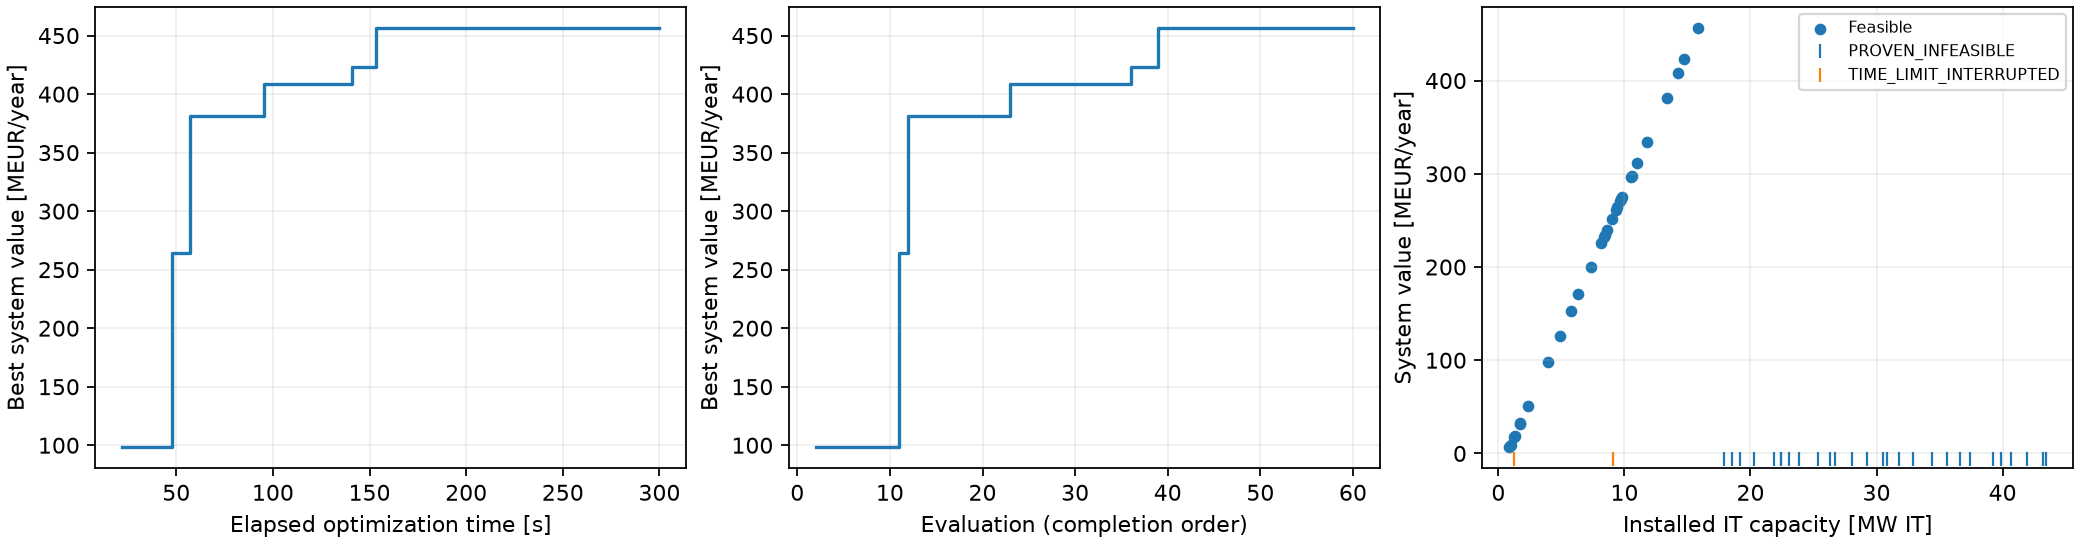

Data behind this chart, as committed beside it:
evaluation_index, elapsed_seconds, status, accepted, Nwt, wind_MW, solar_MW, b_P, b_E_h, b_E, score, annualized_cost_hpp, EENS, reliability, failed_hours, Revenue_dc, annualized_cost_dc, net_annual_value_system, net_annual_value_dc_only, best_feasible_cost, best_feasible_design, error, solver_observations, optimization_method
1, 17.14, PROVEN_INFEASIBLE, False, 20.0, 100.0, 180.0, 25.0, 28.0, 700.0, -1.0, , , , , , , , , , , RuntimeError: 'ems' <class ems_simple_da…, [{"status_code": 103, "status": "integer…, native_ego
2, 22.07, FEASIBLE, True, 20.0, 100.0, 180.0, 25.0, 28.0, 700.0, 336.5, 19642651, 0.0, 1.0, 0.0, 137351887, 19523725, 98185512, 117828163, 19642651, [35.0, 300.0, 5.0, 20.0, 7.0, 180.0, 42.…, , [{"status_code": 101, "status": "integer…, native_ego
3, 22.69, PROVEN_INFEASIBLE, False, 20.0, 100.0, 180.0, 25.0, 28.0, 700.0, -1.0, , , , , , , , , 19642651, [35.0, 300.0, 5.0, 20.0, 7.0, 180.0, 42.…, RuntimeError: 'ems' <class ems_simple_da…, [{"status_code": 103, "status": "integer…, native_ego
4, 27.25, PROVEN_INFEASIBLE, False, 20.0, 100.0, 180.0, 25.0, 28.0, 700.0, -1.0, , , , , , , , , 19642651, [35.0, 300.0, 5.0, 20.0, 7.0, 180.0, 42.…, RuntimeError: 'ems' <class ems_simple_da…, [{"status_code": 103, "status": "integer…, native_ego
5, 27.85, PROVEN_INFEASIBLE, False, 20.0, 100.0, 180.0, 25.0, 28.0, 700.0, -1.0, , , , , , , , , 19642651, [35.0, 300.0, 5.0, 20.0, 7.0, 180.0, 42.…, RuntimeError: 'ems' <class ems_simple_da…, [{"status_code": 103, "status": "integer…, native_ego
6, 32.45, PROVEN_INFEASIBLE, False, 20.0, 100.0, 180.0, 25.0, 28.0, 700.0, -1.0, , , , , , , , , 19642651, [35.0, 300.0, 5.0, 20.0, 7.0, 180.0, 42.…, RuntimeError: 'ems' <class ems_simple_da…, [{"status_code": 103, "status": "integer…, native_ego
7, 32.91, PROVEN_INFEASIBLE, False, 20.0, 100.0, 180.0, 25.0, 28.0, 700.0, -1.0, , , , , , , , , 19642651, [35.0, 300.0, 5.0, 20.0, 7.0, 180.0, 42.…, RuntimeError: 'ems' <class ems_simple_da…, [{"status_code": 103, "status": "integer…, native_ego
8, 37.39, PROVEN_INFEASIBLE, False, 20.0, 100.0, 180.0, 25.0, 28.0, 700.0, -1.0, , , , , , , , , 19642651, [35.0, 300.0, 5.0, 20.0, 7.0, 180.0, 42.…, RuntimeError: 'ems' <class ems_simple_da…, [{"status_code": 103, "status": "integer…, native_ego
9, 38.09, PROVEN_INFEASIBLE, False, 20.0, 100.0, 180.0, 25.0, 28.0, 700.0, -1.0, , , , , , , , , 19642651, [35.0, 300.0, 5.0, 20.0, 7.0, 180.0, 42.…, RuntimeError: 'ems' <class ems_simple_da…, [{"status_code": 103, "status": "integer…, native_ego
10, 47.36, FEASIBLE, True, 20.0, 100.0, 180.0, 25.0, 28.0, 700.0, 289.3, 19625690, 0.0, 1.0, 0.0, 82271765, 11694425, 50951651, 70577341, 19642651, [35.0, 300.0, 5.0, 20.0, 7.0, 180.0, 42.…, , [{"status_code": 101, "status": "integer…, native_ego
11, 48, FEASIBLE, True, 20.0, 100.0, 180.0, 25.0, 28.0, 700.0, 502.4, 19702199, 0.0, 1.0, 0.0, 330734213, 47011831, 264020182, 283722382, 19702199, [35.0, 300.0, 5.0, 20.0, 7.0, 180.0, 42.…, , [{"status_code": 101, "status": "integer…, native_ego
12, 57.08, FEASIBLE, True, 20.0, 100.0, 180.0, 25.0, 28.0, 700.0, 619.8, 19744363, 0.0, 1.0, 0.0, 467659425, 66474907, 381440156, 401184519, 19744363, [35.0, 300.0, 5.0, 20.0, 7.0, 180.0, 42.…, , [{"status_code": 101, "status": "integer…, native_ego
13, 58.37, FEASIBLE, True, 20.0, 100.0, 180.0, 25.0, 28.0, 700.0, 364.8, 19652807, 0.0, 1.0, 0.0, 170331695, 24211601, 126467287, 146120094, 19744363, [35.0, 300.0, 5.0, 20.0, 7.0, 180.0, 42.…, , [{"status_code": 101, "status": "integer…, native_ego
14, 62.4, PROVEN_INFEASIBLE, False, 20.0, 100.0, 180.0, 25.0, 28.0, 700.0, -1.0, , , , , , , , , 19744363, [35.0, 300.0, 5.0, 20.0, 7.0, 180.0, 42.…, RuntimeError: 'ems' <class ems_simple_da…, [{"status_code": 103, "status": "integer…, native_ego
15, 68.13, FEASIBLE, True, 20.0, 100.0, 180.0, 25.0, 28.0, 700.0, 409.3, 19668775, 0.0, 1.0, 0.0, 222188873, 31582780, 170937318, 190606093, 19744363, [35.0, 300.0, 5.0, 20.0, 7.0, 180.0, 42.…, , [{"status_code": 101, "status": "integer…, native_ego
16, 70.35, PROVEN_INFEASIBLE, False, 20.0, 100.0, 180.0, 25.0, 28.0, 700.0, -1.0, , , , , , , , , 19744363, [35.0, 300.0, 5.0, 20.0, 7.0, 180.0, 42.…, RuntimeError: 'ems' <class ems_simple_da…, [{"status_code": 103, "status": "integer…, native_ego
17, 75.84, PROVEN_INFEASIBLE, False, 20.0, 100.0, 180.0, 25.0, 28.0, 700.0, -1.0, , , , , , , , , 19744363, [35.0, 300.0, 5.0, 20.0, 7.0, 180.0, 42.…, RuntimeError: 'ems' <class ems_simple_da…, [{"status_code": 103, "status": "integer…, native_ego
18, 77.72, FEASIBLE, True, 20.0, 100.0, 180.0, 25.0, 28.0, 700.0, 472.8, 19691588, 0.0, 1.0, 0.0, 296275258, 42113703, 234469966, 254161555, 19744363, [35.0, 300.0, 5.0, 20.0, 7.0, 180.0, 42.…, , [{"status_code": 101, "status": "integer…, native_ego
19, 80.97, PROVEN_INFEASIBLE, False, 20.0, 100.0, 180.0, 25.0, 28.0, 700.0, -1.0, , , , , , , , , 19744363, [35.0, 300.0, 5.0, 20.0, 7.0, 180.0, 42.…, RuntimeError: 'ems' <class ems_simple_da…, [{"status_code": 103, "status": "integer…, native_ego
20, 86.93, PROVEN_INFEASIBLE, False, 20.0, 100.0, 180.0, 25.0, 28.0, 700.0, -1.0, , , , , , , , , 19744363, [35.0, 300.0, 5.0, 20.0, 7.0, 180.0, 42.…, RuntimeError: 'ems' <class ems_simple_da…, [{"status_code": 103, "status": "integer…, native_ego
21, 87.31, FEASIBLE, True, 20.0, 100.0, 180.0, 25.0, 28.0, 700.0, 390.7, 19662106, 0.0, 1.0, 0.0, 200532222, 28504420, 152365696, 172027802, 19744363, [35.0, 300.0, 5.0, 20.0, 7.0, 180.0, 42.…, , [{"status_code": 101, "status": "integer…, native_ego
22, 91.88, PROVEN_INFEASIBLE, False, 20.0, 100.0, 180.0, 25.0, 28.0, 700.0, -1.0, , , , , , , , , 19744363, [35.0, 300.0, 5.0, 20.0, 7.0, 180.0, 42.…, RuntimeError: 'ems' <class ems_simple_da…, [{"status_code": 103, "status": "integer…, native_ego
23, 95.62, FEASIBLE, True, 20.0, 100.0, 180.0, 25.0, 28.0, 700.0, 646.9, 19754095, 0.0, 1.0, 0.0, 499263732, 70967264, 408542373, 428296468, 19754095, [35.0, 300.0, 5.0, 20.0, 7.0, 180.0, 42.…, , [{"status_code": 101, "status": "integer…, native_ego
24, 101.2, PROVEN_INFEASIBLE, False, 20.0, 100.0, 180.0, 25.0, 28.0, 700.0, -1.0, , , , , , , , , 19754095, [35.0, 300.0, 5.0, 20.0, 7.0, 180.0, 42.…, RuntimeError: 'ems' <class ems_simple_da…, [{"status_code": 103, "status": "integer…, native_ego
25, 101.9, FEASIBLE, True, 20.0, 100.0, 180.0, 25.0, 28.0, 700.0, 270.7, 19619015, 0.0, 1.0, 0.0, 60594942, 8613198, 32362729, 51981744, 19754095, [35.0, 300.0, 5.0, 20.0, 7.0, 180.0, 42.…, , [{"status_code": 101, "status": "integer…, native_ego
26, 106.3, PROVEN_INFEASIBLE, False, 20.0, 100.0, 180.0, 25.0, 28.0, 700.0, -1.0, , , , , , , , , 19754095, [35.0, 300.0, 5.0, 20.0, 7.0, 180.0, 42.…, RuntimeError: 'ems' <class ems_simple_da…, [{"status_code": 103, "status": "integer…, native_ego
27, 107.3, PROVEN_INFEASIBLE, False, 20.0, 100.0, 180.0, 25.0, 28.0, 700.0, -1.0, , , , , , , , , 19754095, [35.0, 300.0, 5.0, 20.0, 7.0, 180.0, 42.…, RuntimeError: 'ems' <class ems_simple_da…, [{"status_code": 103, "status": "integer…, native_ego
28, 113.8, PROVEN_INFEASIBLE, False, 20.0, 100.0, 180.0, 25.0, 28.0, 700.0, -1.0, , , , , , , , , 19754095, [35.0, 300.0, 5.0, 20.0, 7.0, 180.0, 42.…, RuntimeError: 'ems' <class ems_simple_da…, [{"status_code": 103, "status": "integer…, native_ego
29, 117.5, FEASIBLE, True, 20.0, 100.0, 180.0, 25.0, 28.0, 700.0, 536.4, 19714416, 0.0, 1.0, 0.0, 370408763, 52651324, 298043023, 317757439, 19754095, [35.0, 300.0, 5.0, 20.0, 7.0, 180.0, 42.…, , [{"status_code": 101, "status": "integer…, native_ego
30, 119.4, PROVEN_INFEASIBLE, False, 20.0, 100.0, 180.0, 25.0, 28.0, 700.0, -1.0, , , , , , , , , 19754095, [35.0, 300.0, 5.0, 20.0, 7.0, 180.0, 42.…, RuntimeError: 'ems' <class ems_simple_da…, [{"status_code": 103, "status": "integer…, native_ego
31, 122.5, PROVEN_INFEASIBLE, False, 20.0, 100.0, 180.0, 25.0, 28.0, 700.0, -1.0, , , , , , , , , 19754095, [35.0, 300.0, 5.0, 20.0, 7.0, 180.0, 42.…, RuntimeError: 'ems' <class ems_simple_da…, [{"status_code": 103, "status": "integer…, native_ego
32, 124.6, PROVEN_INFEASIBLE, False, 20.0, 100.0, 180.0, 25.0, 28.0, 700.0, -1.0, , , , , , , , , 19754095, [35.0, 300.0, 5.0, 20.0, 7.0, 180.0, 42.…, RuntimeError: 'ems' <class ems_simple_da…, [{"status_code": 103, "status": "integer…, native_ego
33, 130.1, PROVEN_INFEASIBLE, False, 20.0, 100.0, 180.0, 25.0, 28.0, 700.0, -1.0, , , , , , , , , 19754095, [35.0, 300.0, 5.0, 20.0, 7.0, 180.0, 42.…, RuntimeError: 'ems' <class ems_simple_da…, [{"status_code": 103, "status": "integer…, native_ego
34, 132, FEASIBLE, True, 20.0, 100.0, 180.0, 25.0, 28.0, 700.0, 438.9, 19679389, 0.0, 1.0, 0.0, 256657310, 36482256, 200495666, 220175055, 19754095, [35.0, 300.0, 5.0, 20.0, 7.0, 180.0, 42.…, , [{"status_code": 101, "status": "integer…, native_ego
35, 135.5, PROVEN_INFEASIBLE, False, 20.0, 100.0, 180.0, 25.0, 28.0, 700.0, -1.0, , , , , , , , , 19754095, [35.0, 300.0, 5.0, 20.0, 7.0, 180.0, 42.…, RuntimeError: 'ems' <class ems_simple_da…, [{"status_code": 103, "status": "integer…, native_ego
36, 140.9, FEASIBLE, True, 20.0, 100.0, 180.0, 25.0, 28.0, 700.0, 661.4, 19759300, 0.0, 1.0, 0.0, 516166046, 73369824, 423036922, 442796222, 19759300, [35.0, 300.0, 5.0, 20.0, 7.0, 180.0, 42.…, , [{"status_code": 101, "status": "integer…, native_ego
37, 143.3, PROVEN_INFEASIBLE, False, 20.0, 100.0, 180.0, 25.0, 28.0, 700.0, -1.0, , , , , , , , , 19759300, [35.0, 300.0, 5.0, 20.0, 7.0, 180.0, 42.…, RuntimeError: 'ems' <class ems_simple_da…, [{"status_code": 103, "status": "integer…, native_ego
38, 150.9, FEASIBLE, True, 20.0, 100.0, 180.0, 25.0, 28.0, 700.0, 572.2, 19727269, 0.0, 1.0, 0.0, 412146389, 58584071, 333835050, 353562319, 19759300, [35.0, 300.0, 5.0, 20.0, 7.0, 180.0, 42.…, , [{"status_code": 101, "status": "integer…, native_ego
39, 153.5, FEASIBLE, True, 20.0, 100.0, 180.0, 25.0, 28.0, 700.0, 695.1, 19771476, 47.73, 0.9992, 7.0, 555543051, 78990620, 456780955, 476552431, 19771476, [35.0, 300.0, 5.0, 20.0, 7.0, 180.0, 42.…, , [{"status_code": 102, "status": "integer…, native_ego
40, 156.6, PROVEN_INFEASIBLE, False, 20.0, 100.0, 180.0, 25.0, 28.0, 700.0, -1.0, , , , , , , , , 19771476, [35.0, 300.0, 5.0, 20.0, 7.0, 180.0, 42.…, RuntimeError: 'ems' <class ems_simple_da…, [{"status_code": 103, "status": "integer…, native_ego
41, 178.2, FEASIBLE, True, 20.0, 100.0, 180.0, 25.0, 28.0, 700.0, 244.9, 19609739, 0.0, 1.0, 0.0, 30469565, 4331061, 6528765, 26138504, 19771476, [35.0, 300.0, 5.0, 20.0, 7.0, 180.0, 42.…, , [{"status_code": 101, "status": "integer…, native_ego
42, 178.3, FEASIBLE, True, 20.0, 100.0, 180.0, 25.0, 28.0, 700.0, 247.8, 19610773, 0.0, 1.0, 0.0, 33828835, 4808560, 9409501, 29020274, 19771476, [35.0, 300.0, 5.0, 20.0, 7.0, 180.0, 42.…, , [{"status_code": 101, "status": "integer…, native_ego
43, 188.1, FEASIBLE, True, 20.0, 100.0, 180.0, 25.0, 28.0, 700.0, 257.2, 19614175, 0.0, 1.0, 0.0, 44877099, 6379003, 18883921, 38498096, 19771476, [35.0, 300.0, 5.0, 20.0, 7.0, 180.0, 42.…, , [{"status_code": 101, "status": "integer…, native_ego
44, 188.2, FEASIBLE, True, 20.0, 100.0, 180.0, 25.0, 28.0, 700.0, 255.7, 19613624, 0.0, 1.0, 0.0, 43085489, 6124337, 17347528, 36961152, 19771476, [35.0, 300.0, 5.0, 20.0, 7.0, 180.0, 42.…, , [{"status_code": 101, "status": "integer…, native_ego
45, 193.4, PROVEN_INFEASIBLE, False, 20.0, 100.0, 180.0, 25.0, 28.0, 700.0, -1.0, , , , , , , , , 19771476, [35.0, 300.0, 5.0, 20.0, 7.0, 180.0, 42.…, RuntimeError: 'ems' <class ems_simple_da…, [{"status_code": 103, "status": "integer…, native_ego
46, 197.3, FEASIBLE, True, 20.0, 100.0, 180.0, 25.0, 28.0, 700.0, 270.2, 19618819, 0.0, 1.0, 0.0, 59956487, 8522445, 31815223, 51434042, 19771476, [35.0, 300.0, 5.0, 20.0, 7.0, 180.0, 42.…, , [{"status_code": 101, "status": "integer…, native_ego
47, 219.3, FEASIBLE, True, 20.0, 100.0, 180.0, 25.0, 28.0, 700.0, 463.8, 19688332, 0.0, 1.0, 0.0, 285699402, 40610410, 225400660, 245088992, 19771476, [35.0, 300.0, 5.0, 20.0, 7.0, 180.0, 42.…, , [{"status_code": 101, "status": "integer…, native_ego
48, 220.1, FEASIBLE, True, 20.0, 100.0, 180.0, 25.0, 28.0, 700.0, 490.3, 19697849, 0.0, 1.0, 0.0, 316604682, 45003405, 251903428, 271601276, 19771476, [35.0, 300.0, 5.0, 20.0, 7.0, 180.0, 42.…, , [{"status_code": 101, "status": "integer…, native_ego
49, 229.7, FEASIBLE, True, 20.0, 100.0, 180.0, 25.0, 28.0, 700.0, 499.1, 19701007, 0.0, 1.0, 0.0, 326861101, 46461292, 260698802, 280399809, 19771476, [35.0, 300.0, 5.0, 20.0, 7.0, 180.0, 42.…, , [{"status_code": 101, "status": "integer…, native_ego
50, 230.2, FEASIBLE, True, 20.0, 100.0, 180.0, 25.0, 28.0, 700.0, 511.4, 19705434, 0.0, 1.0, 0.0, 341239325, 48505068, 273028823, 292734257, 19771476, [35.0, 300.0, 5.0, 20.0, 7.0, 180.0, 42.…, , [{"status_code": 101, "status": "integer…, native_ego
51, 235.2, PROVEN_INFEASIBLE, False, 20.0, 100.0, 180.0, 25.0, 28.0, 700.0, -1.0, , , , , , , , , 19771476, [35.0, 300.0, 5.0, 20.0, 7.0, 180.0, 42.…, RuntimeError: 'ems' <class ems_simple_da…, [{"status_code": 103, "status": "integer…, native_ego
52, 238.8, FEASIBLE, True, 20.0, 100.0, 180.0, 25.0, 28.0, 700.0, 550.2, 19719365, 0.0, 1.0, 0.0, 386477489, 54935394, 311822730, 331542094, 19771476, [35.0, 300.0, 5.0, 20.0, 7.0, 180.0, 42.…, , [{"status_code": 101, "status": "integer…, native_ego
53, 260.7, FEASIBLE, True, 20.0, 100.0, 180.0, 25.0, 28.0, 700.0, 471.1, 19690952, 0.0, 1.0, 0.0, 294209551, 41820075, 232698523, 252389476, 19771476, [35.0, 300.0, 5.0, 20.0, 7.0, 180.0, 42.…, , [{"status_code": 101, "status": "integer…, native_ego
54, 260.8, FEASIBLE, True, 20.0, 100.0, 180.0, 25.0, 28.0, 700.0, 478.2, 19693533, 0.0, 1.0, 0.0, 302589869, 43011286, 239885050, 259578583, 19771476, [35.0, 300.0, 5.0, 20.0, 7.0, 180.0, 42.…, , [{"status_code": 101, "status": "integer…, native_ego
55, 271.4, FEASIBLE, True, 20.0, 100.0, 180.0, 25.0, 28.0, 700.0, 513.3, 19706124, 0.0, 1.0, 0.0, 343478838, 48823401, 274949313, 294655437, 19771476, [35.0, 300.0, 5.0, 20.0, 7.0, 180.0, 42.…, , [{"status_code": 101, "status": "integer…, native_ego
56, 271.7, FEASIBLE, True, 20.0, 100.0, 180.0, 25.0, 28.0, 700.0, 508.8, 19704515, 0.0, 1.0, 0.0, 338253308, 48080624, 270468169, 290172684, 19771476, [35.0, 300.0, 5.0, 20.0, 7.0, 180.0, 42.…, , [{"status_code": 101, "status": "integer…, native_ego
57, 276.7, PROVEN_INFEASIBLE, False, 20.0, 100.0, 180.0, 25.0, 28.0, 700.0, -1.0, , , , , , , , , 19771476, [35.0, 300.0, 5.0, 20.0, 7.0, 180.0, 42.…, RuntimeError: 'ems' <class ems_simple_da…, [{"status_code": 103, "status": "integer…, native_ego
58, 280.5, FEASIBLE, True, 20.0, 100.0, 180.0, 25.0, 28.0, 700.0, 535.3, 19714032, 0.0, 1.0, 0.0, 369158588, 52473619, 296970937, 316684968, 19771476, [35.0, 300.0, 5.0, 20.0, 7.0, 180.0, 42.…, , [{"status_code": 101, "status": "integer…, native_ego
59, 300.0, TIME_LIMIT_INTERRUPTED, False, 20.0, 100.0, 180.0, 25.0, 28.0, 700.0, , , , , , , , , , 19771476, [35.0, 300.0, 5.0, 20.0, 7.0, 180.0, 42.…, Evaluation interrupted: TIME_LIMIT, [], native_ego
60, 300.0, TIME_LIMIT_INTERRUPTED, False, 20.0, 100.0, 180.0, 25.0, 28.0, 700.0, , , , , , , , , , 19771476, [35.0, 300.0, 5.0, 20.0, 7.0, 180.0, 42.…, Evaluation interrupted: TIME_LIMIT, [], native_ego
